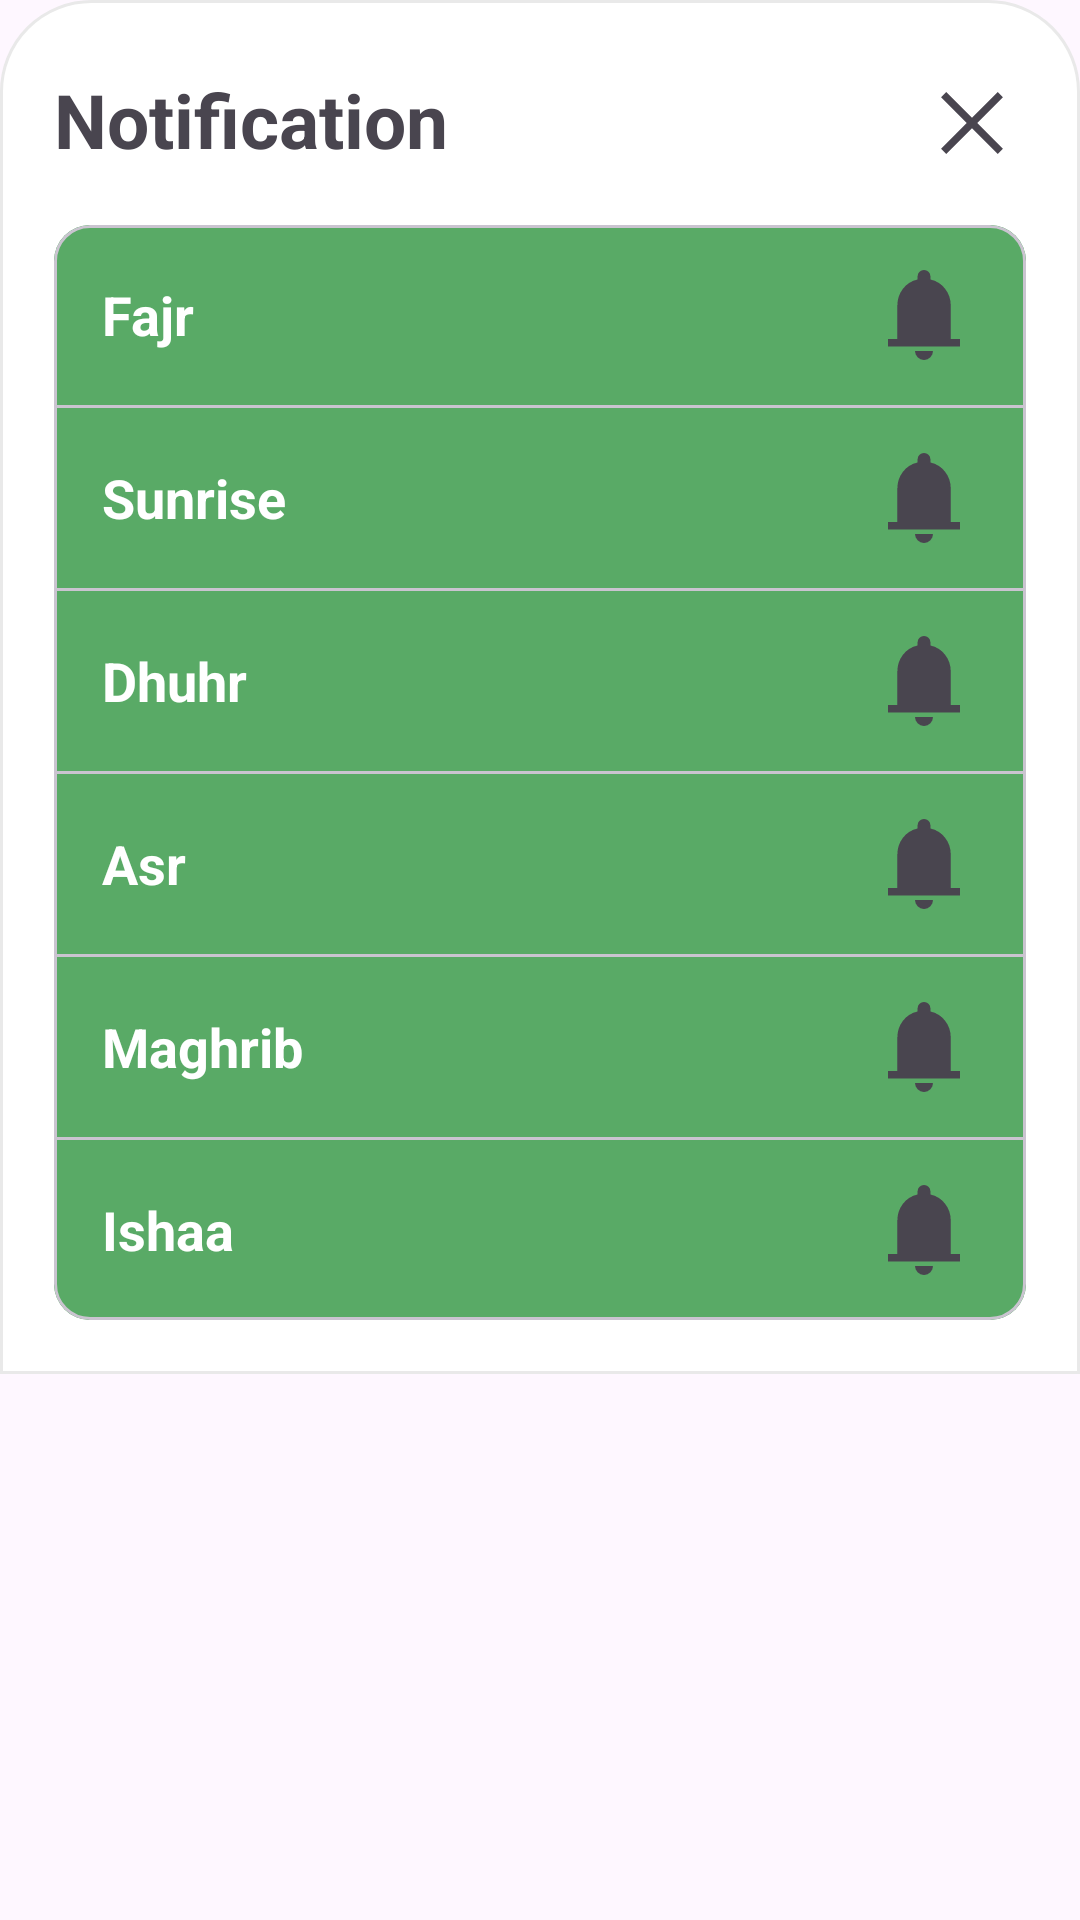

Android layout source for this screen:
<!-- AndroidManifest.xml: application theme Theme.Newestprayer -->
<!-- res/layout/bottomsheet_notification.xml -->
<?xml version="1.0" encoding="utf-8"?>
<ScrollView xmlns:android="http://schemas.android.com/apk/res/android"
    xmlns:app="http://schemas.android.com/apk/res-auto"
    android:layout_width="match_parent"
    android:layout_height="match_parent">

    <LinearLayout
        android:layout_width="match_parent"
        android:layout_height="wrap_content"
        android:background="@drawable/bottomsheet_background"
        android:orientation="vertical">

        <RelativeLayout
            android:layout_width="match_parent"
            android:layout_height="wrap_content"
            android:layout_marginTop="5dp"
            android:layout_marginBottom="16dp"
            android:orientation="horizontal">


            <TextView
                android:id="@+id/title_notification"
                android:layout_width="match_parent"
                android:layout_height="wrap_content"
                android:text="@string/title_notification"
                android:autoSizeTextType="uniform"
                android:maxLines="1"
                android:textSize="25sp"
                android:layout_marginEnd="40dp"
                android:textStyle="bold" />

            <ImageButton
                android:id="@+id/closeBottomsheetButton"
                android:layout_width="wrap_content"
                android:layout_height="wrap_content"
                android:layout_alignParentEnd="true"
                android:layout_centerVertical="true"
                android:background="?attr/backgroundColor"
                android:src="@drawable/symbol_close" />

        </RelativeLayout>

        <com.google.android.material.card.MaterialCardView
            android:layout_width="match_parent"
            android:layout_height="wrap_content">

            <LinearLayout
                android:layout_width="match_parent"
                android:layout_height="match_parent"
                android:orientation="vertical">

                <RelativeLayout
                    android:id="@+id/relativeLayoutFajr"
                    android:layout_width="match_parent"
                    android:layout_height="60dp"
                    android:background="?attr/colorPrimary"
                    android:orientation="horizontal"
                    app:cardCornerRadius="0dp">

                    <TextView
                        android:id="@+id/fajrSoundText"
                        android:layout_width="wrap_content"
                        android:layout_height="match_parent"
                        android:layout_alignParentStart="true"
                        android:layout_marginStart="16dp"
                        android:gravity="center_vertical"
                        android:text="@string/fajr"
                        android:textColor="@color/white"
                        android:textSize="18sp"
                        android:textStyle="bold" />

                    <ImageView
                        android:id="@+id/fajrSoundIcon"
                        android:layout_width="wrap_content"
                        android:layout_height="match_parent"
                        android:src="@drawable/symbol_notification"
                        android:layout_alignParentEnd="true"
                        android:layout_marginEnd="16dp"/>

                </RelativeLayout>

                <com.google.android.material.divider.MaterialDivider
                    android:layout_width="match_parent"
                    android:layout_height="match_parent" />

                <RelativeLayout
                    android:id="@+id/relativeLayoutSunrise"
                    android:layout_width="match_parent"
                    android:layout_height="60dp"
                    android:background="?attr/colorPrimary"
                    android:orientation="horizontal"
                    app:cardCornerRadius="0dp">

                    <TextView
                        android:id="@+id/sunriseSoundText"
                        android:layout_width="wrap_content"
                        android:layout_height="match_parent"
                        android:layout_alignParentStart="true"
                        android:layout_marginStart="16dp"
                        android:gravity="center_vertical"
                        android:text="@string/sunrise"
                        android:textColor="@color/white"
                        android:textSize="18sp"
                        android:textStyle="bold" />

                    <ImageView
                        android:id="@+id/sunriseSoundIcon"
                        android:layout_width="wrap_content"
                        android:layout_height="match_parent"
                        android:src="@drawable/symbol_notification"
                        android:layout_alignParentEnd="true"
                        android:layout_marginEnd="16dp"/>

                </RelativeLayout>

                <com.google.android.material.divider.MaterialDivider
                    android:layout_width="match_parent"
                    android:layout_height="match_parent" />

                <RelativeLayout
                    android:id="@+id/relativeLayoutDhuhr"
                    android:layout_width="match_parent"
                    android:layout_height="60dp"
                    android:background="?attr/colorPrimary"
                    android:orientation="horizontal"
                    app:cardCornerRadius="0dp">

                    <TextView
                        android:id="@+id/dhuhrSoundText"
                        android:layout_width="wrap_content"
                        android:layout_height="match_parent"
                        android:layout_alignParentStart="true"
                        android:layout_marginStart="16dp"
                        android:gravity="center_vertical"
                        android:text="@string/dhuhr"
                        android:textColor="@color/white"
                        android:textSize="18sp"
                        android:textStyle="bold" />

                    <ImageView
                        android:id="@+id/dhuhrSoundIcon"
                        android:layout_width="wrap_content"
                        android:layout_height="match_parent"
                        android:src="@drawable/symbol_notification"
                        android:layout_alignParentEnd="true"
                        android:layout_marginEnd="16dp"/>

                </RelativeLayout>

                <com.google.android.material.divider.MaterialDivider
                    android:layout_width="match_parent"
                    android:layout_height="match_parent" />

                <RelativeLayout
                    android:id="@+id/relativeLayoutAsr"
                    android:layout_width="match_parent"
                    android:layout_height="60dp"
                    android:background="?attr/colorPrimary"
                    android:orientation="horizontal"
                    app:cardCornerRadius="0dp">

                    <TextView
                        android:id="@+id/asrSoundText"
                        android:layout_width="wrap_content"
                        android:layout_height="match_parent"
                        android:layout_alignParentStart="true"
                        android:layout_marginStart="16dp"
                        android:gravity="center_vertical"
                        android:text="@string/asr"
                        android:textColor="@color/white"
                        android:textSize="18sp"
                        android:textStyle="bold" />

                    <ImageView
                        android:id="@+id/asrSoundIcon"
                        android:layout_width="wrap_content"
                        android:layout_height="match_parent"
                        android:src="@drawable/symbol_notification"
                        android:layout_alignParentEnd="true"
                        android:layout_marginEnd="16dp"/>

                </RelativeLayout>


                <com.google.android.material.divider.MaterialDivider
                    android:layout_width="match_parent"
                    android:layout_height="match_parent" />

                <RelativeLayout
                    android:id="@+id/relativeLayoutMaghrib"
                    android:layout_width="match_parent"
                    android:layout_height="60dp"
                    android:background="?attr/colorPrimary"
                    android:orientation="horizontal"
                    app:cardCornerRadius="0dp">

                    <TextView
                        android:id="@+id/maghribSoundText"
                        android:layout_width="wrap_content"
                        android:layout_height="match_parent"
                        android:layout_alignParentStart="true"
                        android:layout_marginStart="16dp"
                        android:gravity="center_vertical"
                        android:text="@string/maghrib"
                        android:textColor="@color/white"
                        android:textSize="18sp"
                        android:textStyle="bold" />

                    <ImageView
                        android:id="@+id/maghribSoundIcon"
                        android:layout_width="wrap_content"
                        android:layout_height="match_parent"
                        android:src="@drawable/symbol_notification"
                        android:layout_alignParentEnd="true"
                        android:layout_marginEnd="16dp"/>

                </RelativeLayout>

                <com.google.android.material.divider.MaterialDivider
                    android:layout_width="match_parent"
                    android:layout_height="match_parent" />

                <RelativeLayout
                    android:id="@+id/relativeLayoutIshaa"
                    android:layout_width="match_parent"
                    android:layout_height="60dp"
                    android:background="?attr/colorPrimary"
                    android:orientation="horizontal"
                    app:cardCornerRadius="0dp">

                    <TextView
                        android:id="@+id/ishaaSoundText"
                        android:layout_width="wrap_content"
                        android:layout_height="match_parent"
                        android:layout_alignParentStart="true"
                        android:layout_marginStart="16dp"
                        android:gravity="center_vertical"
                        android:text="@string/ishaa"
                        android:textColor="@color/white"
                        android:textSize="18sp"
                        android:textStyle="bold" />

                   <ImageView
                       android:id="@+id/ishaaSoundIcon"
                       android:layout_width="wrap_content"
                       android:layout_height="match_parent"
                       android:src="@drawable/symbol_notification"
                       android:layout_alignParentEnd="true"
                       android:layout_marginEnd="16dp"/>

                </RelativeLayout>

            </LinearLayout>
        </com.google.android.material.card.MaterialCardView>


    </LinearLayout>


</ScrollView>
<!-- resources referenced by this layout -->
<resources>
  <color name="white">#FFFFFFFF</color>
  <!-- drawable bottomsheet_background (drawable) -->
  <?xml version="1.0" encoding="utf-8"?>
  <shape xmlns:android="http://schemas.android.com/apk/res/android">
  <solid
      android:color="?attr/backgroundColor"/>
  
      <stroke
          android:color="@color/selected_prayercard"
          android:width="1dp"/>
  
      <corners
          android:topLeftRadius="30dp"
          android:topRightRadius="30dp"
          />
      <padding
          android:left="18dp"
          android:right="18dp"
          android:top="18dp"
          android:bottom="18dp"/>
  </shape>
  <!-- drawable symbol_close (drawable) -->
  <?xml version="1.0" encoding="utf-8"?>
  <vector xmlns:android="http://schemas.android.com/apk/res/android"
      android:width="36dp"
      android:height="36dp"
      android:viewportWidth="40"
      android:viewportHeight="40"
      android:tint="?attr/colorControlNormal">
      <path
          android:fillColor="@android:color/white"
          android:pathData="M10.458,31.458 L8.542,29.542 18.042,20 8.542,10.458 10.458,8.542 20,18.042 29.542,8.542 31.458,10.458 21.958,20 31.458,29.542 29.542,31.458 20,21.958Z"/>
  </vector>
  <!-- drawable symbol_notification (drawable) -->
  <vector xmlns:android="http://schemas.android.com/apk/res/android"
      android:width="36dp"
      android:height="36dp"
      android:viewportWidth="40"
      android:viewportHeight="40"
      android:tint="?attr/colorControlNormal">
      <path
          android:fillColor="@android:color/white"
          android:pathData="M6.667,31.667V28.875H10.125V16.5Q10.125,13 12.188,10.292Q14.25,7.583 17.625,6.833V5.625Q17.625,4.667 18.312,4Q19,3.333 20,3.333Q21,3.333 21.688,4Q22.375,4.667 22.375,5.625V6.833Q25.75,7.583 27.833,10.292Q29.917,13 29.917,16.5V28.875H33.333V31.667ZM20,36.667Q18.667,36.667 17.667,35.688Q16.667,34.708 16.667,33.333H23.333Q23.333,34.708 22.354,35.688Q21.375,36.667 20,36.667Z"/>
  </vector>
  <string name="asr">Asr</string>
  <string name="dhuhr">Dhuhr</string>
  <string name="fajr">Fajr</string>
  <string name="ishaa">Ishaa</string>
  <string name="maghrib">Maghrib</string>
  <string name="sunrise">Sunrise</string>
  <string name="title_notification">Notification</string>
  <style name="Theme.Newestprayer" parent="Theme.Material3.Light.NoActionBar">
          
          <item name="colorPrimary">#59AA66</item>
          <item name="colorPrimaryVariant">@color/black</item>
          <item name="colorOnPrimary">@color/black</item>
          
          <item name="colorSecondary">#ED8CB3</item>
          <item name="colorSecondaryVariant">#ED8CB3</item>
          <item name="colorOnSecondary">@color/black</item>
  
       
  
          <item name="backgroundColor">#FFFFFF</item>
  
  
  
          <item name="colorSurface">#E9E9E9</item>
          <item name="colorOnSurface">#151D2C</item>
          
          <item name="android:statusBarColor">?attr/backgroundColor</item>
  
          
          use this code for icon change color
          <item name="android:windowLightStatusBar">true</item>
  
          
          <item name="android:windowLightNavigationBar">true</item>
  
          
          <item name="android:navigationBarColor">?attr/backgroundColor</item>
  
  
      </style>
  <color name="selected_prayercard">#E9E9E9</color>
  <color name="black">#FF000000</color>
</resources>
